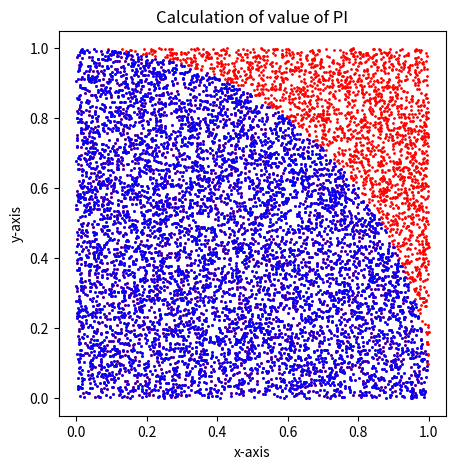

This chart was generated by the following Python code:
import numpy as np
import matplotlib.pyplot as plt

n = 10000                 # Increase the number of random points 'n' for achieving higher accuracy
x = np.random.rand(n,2)   # First row contains abscissa and Second row contains ordinate

inside_circle = x[np.sqrt(x[:,0]**2 + x[:,1]**2)<1]     # filter out points that lie inside the quarter circle
pi_value = 4*len(inside_circle)/len(x)                  # calcute value of PI
print("Estimated value of pi : {}" .format(pi_value))

# matplotlib code
plt.figure(figsize=(5,5))
plt.xlabel('x-axis')
plt.ylabel('y-axis')
plt.title('Calculation of value of PI')

plt.scatter(x[:,0],x[:,1],s=1,c='red')
plt.scatter(inside_circle[:,0],inside_circle[:,1],s=1,c='blue')
plt.show()